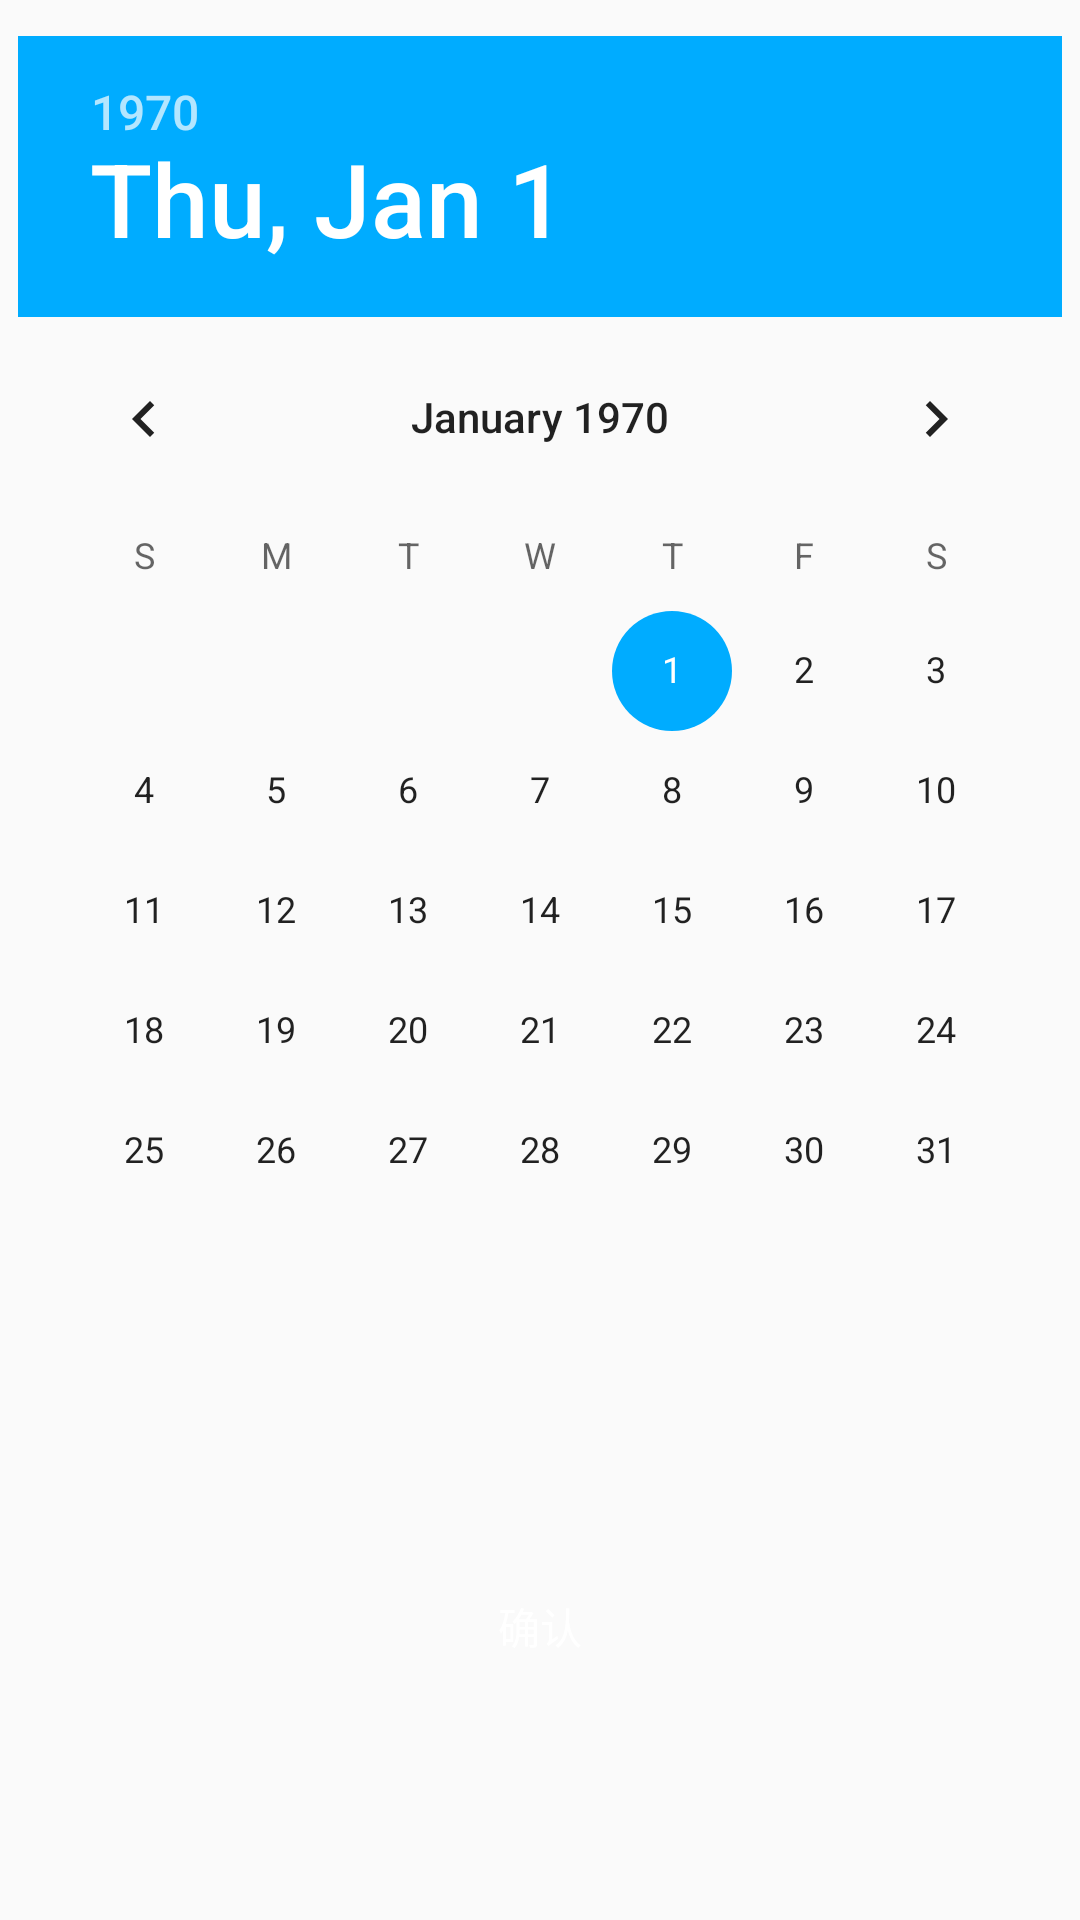

Reconstruct the res/layout file that produces this screen, plus the resources it refers to.
<!-- AndroidManifest.xml: application theme AppTheme -->
<!-- res/layout/dialog_choose_date.xml -->
<?xml version="1.0" encoding="utf-8"?>
<layout xmlns:app="http://schemas.android.com/apk/res-auto"
    xmlns:android="http://schemas.android.com/apk/res/android">

    <data>

    </data>

    <androidx.constraintlayout.widget.ConstraintLayout
        android:layout_width="match_parent"
        android:layout_height="match_parent">

        <DatePicker
            android:id="@+id/datePicker"
            android:layout_marginTop="12dp"
            android:layout_width="wrap_content"
            android:layout_height="wrap_content"
            app:layout_constraintEnd_toEndOf="parent"
            app:layout_constraintStart_toStartOf="parent"
            app:layout_constraintTop_toTopOf="parent" />

        <Button
            android:id="@+id/btSure"
            android:layout_width="wrap_content"
            android:layout_height="wrap_content"
            android:layout_margin="15dp"
            android:background="@drawable/shape_rect_blue_low"
            android:text="确认"
            android:textColor="@android:color/white"
            android:textSize="14sp"
            app:layout_constraintBottom_toBottomOf="parent"
            app:layout_constraintEnd_toEndOf="@+id/datePicker"
            app:layout_constraintStart_toStartOf="@+id/datePicker"
            app:layout_constraintTop_toBottomOf="@+id/datePicker" />

    </androidx.constraintlayout.widget.ConstraintLayout>
</layout>
<!-- resources referenced by this layout -->
<resources>
  <style name="AppTheme" parent="Theme.AppCompat.Light.NoActionBar">
          
          <item name="colorPrimary">@color/colorPrimary</item>
          <item name="colorPrimaryDark">@color/colorPrimaryDark</item>
          <item name="colorAccent">@color/colorAccent</item>
          
          
          
          <item name="android:statusBarColor" tools:targetApi="l">@color/colorAccent</item>
          
      </style>
  <color name="colorPrimary">#00acff</color>
  <color name="colorPrimaryDark">#00acff</color>
  <color name="colorAccent">#00acff</color>
</resources>
